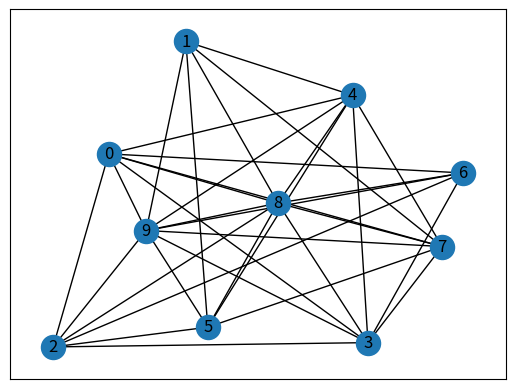

This chart was generated by the following Python code:
import copy

import networkx as nx
import random
import math
from matplotlib import pyplot as plt


# def remove_edge_random(net: nx.Graph, n: int) -> list:
#     """
#     Remove a random edge from migration network of type networkx
#     :param net:  initial migration network
#     :param n: no. of fragmentation steps
#     :return: list of networks after n edge removal
#     """
#     migration_list = [net.copy()]
#     fig, axs = plt.subplots(1, 2, figsize=(10, 5))
#     pos = nx.spring_layout(net.copy(), seed=55)
#
#     for i in range(n):
#         migration = migration_list[-1].copy()  # takes the last item in list
#
#         #  plot initial network
#         if i == 0:
#             nx.draw_networkx(migration, pos=pos, ax=axs[i])
#             axs[i].set_title(f"Original network")
#
#         edges = list(nx.edges(migration))
#         edges_to_remove = (random.sample(edges, k=1))  # choose a random edge
#         migration.remove_edge(*(edges_to_remove[0]))
#
#         # stop when network breaks
#         if nx.is_connected(migration):
#             migration_list.append(migration)
#
#         else:
#
#             #  plot last network before breaking
#             nx.draw_networkx(migration_list[i], pos=pos, ax=axs[1])
#             axs[1].set_title(f"{i} edges removed randomly")
#
#             break
#
#     plt.show()
#     return migration_list


# def remove_edge_correlated(net: nx.Graph, n: int) -> list:
#     """
#     Remove a correlated edge from migration network of type networkx
#     :param net: initial migration network
#     :param n: no. of fragmentation steps
#     :return: list of networks after n edge removal
#     """
#     migration_list = [net.copy()]
#     prob_increase = 0.99
#     fig, axs = plt.subplots(1, 2, figsize=(10, 5))
#     pos = nx.spring_layout(net.copy(), seed=55)
#
#     for i in range(n):
#
#         # takes the last item in list
#         migration = migration_list[-1].copy()
#
#         #  plot initial network
#         if i == 0:
#             nx.draw_networkx(migration, pos=pos, ax=axs[i])
#             axs[i].set_title(f"Original network")
#         # make a list of all edges
#         edges = list(migration.edges())  # create a list of all edges in the network
#
#         # choose a random edge from the remaining edges
#         edge = random.choice(edges)
#
#         # remove the chosen edge from the network
#         migration.remove_edge(*edge)
#
#         # increase the probability of removing another edge from the same node
#         if random.random() < prob_increase:
#             node = random.choice(list(migration.nodes()))
#             edges = [e for e in edges if e[0] != node and e[1] != node]
#
#         if nx.is_connected(migration):
#             migration_list.append(migration)
#         else:
#
#             #  plot last network before breaking
#             nx.draw_networkx(migration_list[i], pos=pos, ax=axs[1])
#             axs[1].set_title(f"{i} edges removed by correlation")
#             break
#
#     plt.show()
#     return migration_list
#

#
# net = nx.erdos_renyi_graph(n=5, p=0.8, seed=5)
# print(net.edges)
# edge = random.choice(list(net.edges))
# print(edge[0])
# print(edge[1])
# print(edge)
# print(net.edges(0))
# print(net.edges(2))
# edges_b = list(net.edges(2))
# edges_a = list(net.edges(0))
#
# edges = edges_a + edges_b
#
# print(edges)


def remove_edge_correlated(net: nx.Graph, n: int) -> list:
    """
    Remove a correlated edge from migration network of type networkx
    :param net: initial migration network
    :param n: no. of fragmentation steps
    :return: list of networks after n edge removal
    """
    migration_list = [net.copy()]
    fig, axs = plt.subplots(1, 2, figsize=(10, 5))
    pos = nx.spring_layout(net.copy(), seed=55)

    # takes the last item in list
    migration = migration_list[-1].copy()

    # choose a random edge from the remaining edges
    edge = random.choice(list(migration.edges))

    # remove the chosen edge from the network
    migration.remove_edge(*edge)

    # add the network to the list
    migration_list.append(migration)

    for i in range(n):

        #  plot initial network
        if i == 0:
            nx.draw_networkx(migration, pos=pos, ax=axs[i])
            axs[i].set_title(f"Original network")

        # takes the last item in list
        migration = migration_list[-1].copy()

        # takes the edges of the nodes of the removed edge
        edges_a = list(migration.edges(edge[1]))
        edges_b = list(migration.edges(edge[0]))

        # make a list of the edges of the two nodes
        edges = edges_a + edges_b

        # sample an edge from the edges
        edge = random.choice(edges)

        # remove the chosen edge from the network
        migration.remove_edge(*edge)

        if nx.is_connected(migration):
            migration_list.append(migration)
        else:

            #  plot last network before breaking
            nx.draw_networkx(migration_list[i], pos=pos, ax=axs[1])
            axs[1].set_title(f"{i} edges removed by correlation")
            break

    plt.show()
    return migration_list


def remove_edge_distance(net: nx.Graph, n: int) -> list:
    """
    Remove edge from migration network of type networkx
    :param net:  initial migration network
    :param n: no. of fragmentation steps
    :return: list of networks after n edge removal
    """

    fig, axs = plt.subplots(1, 2, figsize=(10, 5))
    pos = nx.spring_layout(net.copy(), seed=55)
    migration_list = [net.copy()]
    # Get all the edges of the graph
    edges = net.copy().edges()
    # Calculate the euclidean distance between all nodes
    distances = {edge: round(
        ((pos[edge[1]][1] - pos[edge[0]][1]) ** 2 + (pos[edge[1]][0] - pos[edge[0]][0]) ** 2) ** 0.5, 2)
        for edge in edges}
    # Sort the edges by their distances in descending order
    edges = sorted(edges, key=distances.get, reverse=True)

    for i in range(n):
        # takes the last item in list
        migration = migration_list[-1].copy()

        if i == 0:
            #  plot initial network
            nx.draw_networkx(migration, pos=pos, ax=axs[i])
            axs[i].set_title(f"Original network")

        # Remove the longest edge from network
        migration.remove_edge(*edges[0])
        # Remove the longest edge from the edges list
        edges.pop(0)

        #  add new network to list if it is connected
        if nx.is_connected(migration):
            migration_list.append(migration)

        else:
            #  plot last network before breaking
            nx.draw_networkx(migration_list[i], pos=pos, ax=axs[1])
            axs[1].set_title(f"{i} edges removed by distance")
            break

    plt.show()
    return migration_list


def remove_edge_random(net: nx.Graph, n: int) -> list:
    """
    Remove a random edge from migration network of type networkx
    :param net:  initial migration network
    :param n: no. of fragmentation steps
    :return: list of networks after n edge removal
    """
    migration_list = [net.copy()]

    for i in range(n):
        migration = migration_list[-1].copy()  # takes the last item in list

        edges = list(nx.edges(migration))
        edges_to_remove = (random.sample(edges, k=1))  # choose a random edge
        migration.remove_edge(*(edges_to_remove[0]))

        migration_list.append(migration)

    return migration_list


# def remove_edge_random_gc(net: nx.Graph, n: int) -> list:
#     """
#     Remove a random edge from migration network of type networkx
#     :param net:  initial migration network
#     :param n: no. of fragmentation steps
#     :return: list of networks after n edge removal
#     """
#     migration_list = [net.copy()]
#
#     for i in range(n):
#         giant_net = migration_list[-1]
#         edges = list(nx.edges(giant_net))
#         edges_to_remove = random.sample(edges, k=1)
#         giant_net.remove_edge(*edges_to_remove[0])
#         edges.remove(edges_to_remove[0])
#         if nx.is_connected(giant_net):
#             migration_list.append(giant_net.copy())
#
#         else:
#             # if len(giant_net) > 2:
#             compon = max(nx.connected_components(giant_net), key=len)
#             giant_component = giant_net.subgraph(compon)
#             if nx.is_connected(giant_component):
#                 migration_list.append(giant_component.copy())
#
#     return migration_list


import networkx as nx
import random


def remove_edge_random_gc(net: nx.Graph) -> list:
    """
    Remove a random edge from a networkx graph
    :param net: initial graph
    :param n: number of edge removals
    :return: list of connected graphs after edge removal
    """
    migration = net.copy()
    migration_list = []
    while nx.is_connected(migration):
        migration_list.append(migration.copy())

        edges = list(nx.edges(migration))
        edges_to_remove = random.sample(edges, k=1)
        migration.remove_edge(*edges_to_remove[0])
        print(migration_list[-1].edges)
        print(nx.is_connected(migration_list[-1]))

        if not nx.is_connected(migration):

            components = sorted(nx.connected_components(migration), key=len, reverse=True)
            giant_component = migration.subgraph(components[0])
            migration_list.append(giant_component.copy())
            print(migration_list[-1].edges)
            print(nx.is_connected(migration_list[-1]))
            # if len(giant_component) < 2:
            #     break

    return migration_list


net = nx.erdos_renyi_graph(10, 0.8,seed=54)
nx.draw_networkx(net)
plt.show()

print(len(net))
#
# nx.draw_networkx(x[70])
# plt.show()

y = remove_edge_random_gc(net)
print(len(y[-1]))
print(len(y))
